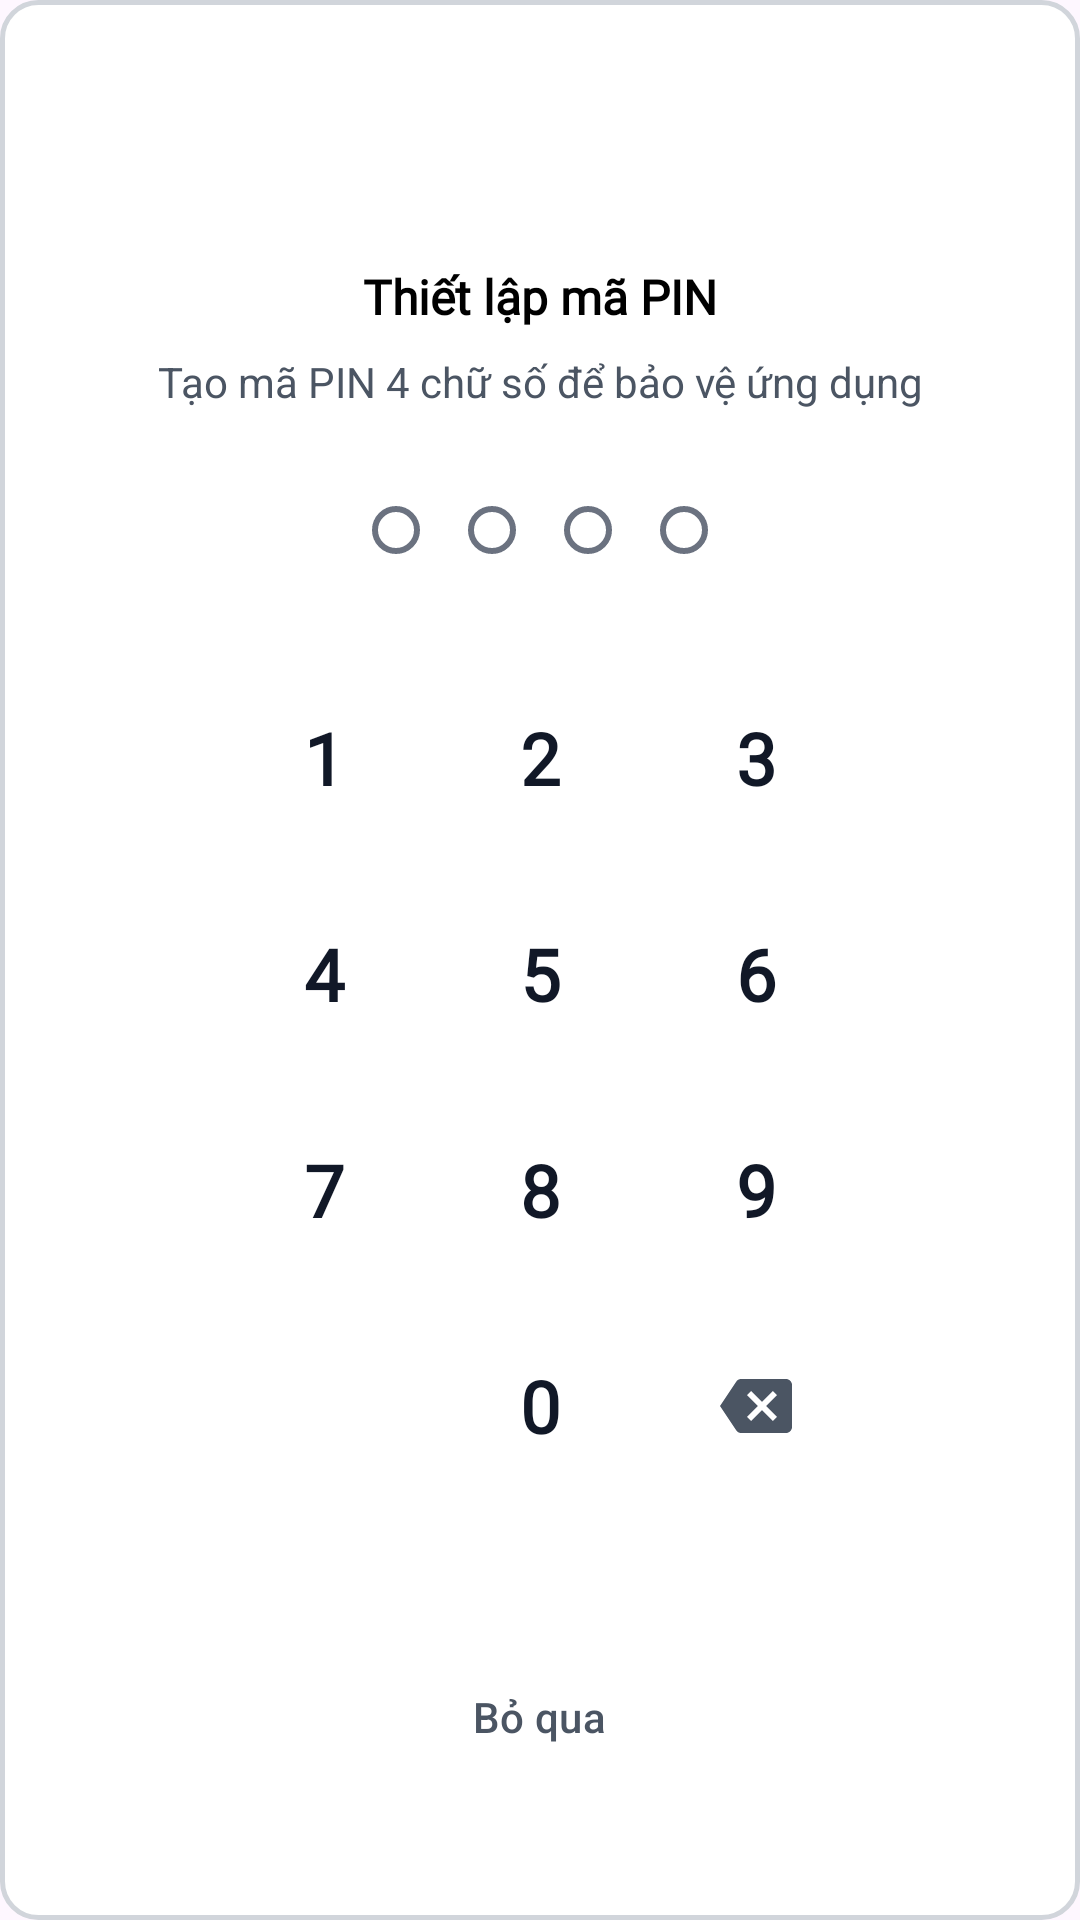

Here is an Android app screen rendered from its layout file. Give the layout XML and the strings, colors and styles it references.
<!-- AndroidManifest.xml: application theme Theme.FurnitureCloudy -->
<!-- res/layout/dialog_pin_code.xml -->
<?xml version="1.0" encoding="utf-8"?>
<androidx.constraintlayout.widget.ConstraintLayout xmlns:android="http://schemas.android.com/apk/res/android"
    xmlns:app="http://schemas.android.com/apk/res-auto"
    android:layout_width="match_parent"
    android:layout_height="wrap_content"
    android:padding="24dp"
    android:background="@drawable/white_background">

    <ImageView
        android:id="@+id/ivPinIcon"
        android:layout_width="48dp"
        android:layout_height="48dp"
        android:src="@drawable/ic_lock"
        app:tint="@color/g_blue"
        app:layout_constraintTop_toTopOf="parent"
        app:layout_constraintStart_toStartOf="parent"
        app:layout_constraintEnd_toEndOf="parent" />

    <TextView
        android:id="@+id/tvPinTitle"
        style="@style/h3"
        android:layout_width="wrap_content"
        android:layout_height="wrap_content"
        android:layout_marginTop="16dp"
        android:text="Thiết lập mã PIN"
        android:textStyle="bold"
        app:layout_constraintEnd_toEndOf="parent"
        app:layout_constraintStart_toStartOf="parent"
        app:layout_constraintTop_toBottomOf="@id/ivPinIcon" />

    <TextView
        android:id="@+id/tvPinSubtitle"
        android:layout_width="wrap_content"
        android:layout_height="wrap_content"
        android:layout_marginTop="8dp"
        android:text="Tạo mã PIN 4 chữ số để bảo vệ ứng dụng"
        android:textColor="@color/g_gray700"
        android:textSize="14sp"
        android:gravity="center"
        app:layout_constraintEnd_toEndOf="parent"
        app:layout_constraintStart_toStartOf="parent"
        app:layout_constraintTop_toBottomOf="@id/tvPinTitle" />

    
    <LinearLayout
        android:id="@+id/pinDotsContainer"
        android:layout_width="wrap_content"
        android:layout_height="wrap_content"
        android:layout_marginTop="24dp"
        android:orientation="horizontal"
        android:gravity="center"
        app:layout_constraintEnd_toEndOf="parent"
        app:layout_constraintStart_toStartOf="parent"
        app:layout_constraintTop_toBottomOf="@id/tvPinSubtitle">

        <View
            android:id="@+id/pinDot1"
            android:layout_width="16dp"
            android:layout_height="16dp"
            android:layout_margin="8dp"
            android:background="@drawable/pin_dot_empty" />

        <View
            android:id="@+id/pinDot2"
            android:layout_width="16dp"
            android:layout_height="16dp"
            android:layout_margin="8dp"
            android:background="@drawable/pin_dot_empty" />

        <View
            android:id="@+id/pinDot3"
            android:layout_width="16dp"
            android:layout_height="16dp"
            android:layout_margin="8dp"
            android:background="@drawable/pin_dot_empty" />

        <View
            android:id="@+id/pinDot4"
            android:layout_width="16dp"
            android:layout_height="16dp"
            android:layout_margin="8dp"
            android:background="@drawable/pin_dot_empty" />
    </LinearLayout>

    
    <EditText
        android:id="@+id/edtPinInput"
        android:layout_width="1dp"
        android:layout_height="1dp"
        android:inputType="numberPassword"
        android:maxLength="4"
        android:importantForAutofill="no"
        android:background="@android:color/transparent"
        app:layout_constraintTop_toBottomOf="@id/pinDotsContainer"
        app:layout_constraintStart_toStartOf="parent" />

    <TextView
        android:id="@+id/tvPinError"
        android:layout_width="wrap_content"
        android:layout_height="wrap_content"
        android:layout_marginTop="16dp"
        android:textColor="@color/g_red"
        android:textSize="14sp"
        android:visibility="gone"
        app:layout_constraintEnd_toEndOf="parent"
        app:layout_constraintStart_toStartOf="parent"
        app:layout_constraintTop_toBottomOf="@id/pinDotsContainer" />

    
    <GridLayout
        android:id="@+id/numberPad"
        android:layout_width="wrap_content"
        android:layout_height="wrap_content"
        android:layout_marginTop="24dp"
        android:columnCount="3"
        android:rowCount="4"
        android:alignmentMode="alignBounds"
        app:layout_constraintEnd_toEndOf="parent"
        app:layout_constraintStart_toStartOf="parent"
        app:layout_constraintTop_toBottomOf="@id/tvPinError">

        <Button
            android:id="@+id/btn1"
            style="@style/PinButtonStyle"
            android:text="1" />

        <Button
            android:id="@+id/btn2"
            style="@style/PinButtonStyle"
            android:text="2" />

        <Button
            android:id="@+id/btn3"
            style="@style/PinButtonStyle"
            android:text="3" />

        <Button
            android:id="@+id/btn4"
            style="@style/PinButtonStyle"
            android:text="4" />

        <Button
            android:id="@+id/btn5"
            style="@style/PinButtonStyle"
            android:text="5" />

        <Button
            android:id="@+id/btn6"
            style="@style/PinButtonStyle"
            android:text="6" />

        <Button
            android:id="@+id/btn7"
            style="@style/PinButtonStyle"
            android:text="7" />

        <Button
            android:id="@+id/btn8"
            style="@style/PinButtonStyle"
            android:text="8" />

        <Button
            android:id="@+id/btn9"
            style="@style/PinButtonStyle"
            android:text="9" />

        <Space
            android:layout_width="64dp"
            android:layout_height="64dp" />

        <Button
            android:id="@+id/btn0"
            style="@style/PinButtonStyle"
            android:text="0" />

        <ImageButton
            android:id="@+id/btnBackspace"
            android:layout_width="64dp"
            android:layout_height="64dp"
            android:layout_margin="4dp"
            android:background="?attr/selectableItemBackgroundBorderless"
            android:src="@drawable/ic_backspace"
            android:contentDescription="Xóa"
            app:tint="@color/g_gray700" />
    </GridLayout>

    <LinearLayout
        android:layout_width="match_parent"
        android:layout_height="wrap_content"
        android:layout_marginTop="24dp"
        android:gravity="center"
        android:orientation="horizontal"
        app:layout_constraintBottom_toBottomOf="parent"
        app:layout_constraintTop_toBottomOf="@id/numberPad">

        <Button
            android:id="@+id/btnCancelPin"
            android:layout_width="wrap_content"
            android:layout_height="wrap_content"
            android:text="Bỏ qua"
            android:textColor="@color/g_gray700"
            android:background="@android:color/transparent"
            style="?attr/materialButtonOutlinedStyle" />

    </LinearLayout>

</androidx.constraintlayout.widget.ConstraintLayout>
<!-- resources referenced by this layout -->
<resources>
  <color name="g_blue">#2563EB</color>
  <color name="g_gray700">#4B5563</color>
  <color name="g_red">#EF4444</color>
  <!-- drawable ic_backspace (drawable) -->
  <?xml version="1.0" encoding="utf-8"?>
  <vector xmlns:android="http://schemas.android.com/apk/res/android"
      android:width="24dp"
      android:height="24dp"
      android:viewportWidth="24"
      android:viewportHeight="24">
      <path
          android:fillColor="#000000"
          android:pathData="M22,3H7c-0.69,0 -1.23,0.35 -1.59,0.88L0,12l5.41,8.11c0.36,0.53 0.9,0.89 1.59,0.89h15c1.1,0 2,-0.9 2,-2V5c0,-1.1 -0.9,-2 -2,-2zM19,15.59L17.59,17L14,13.41L10.41,17L9,15.59L12.59,12L9,8.41L10.41,7L14,10.59L17.59,7L19,8.41L15.41,12L19,15.59z"/>
  </vector>
  <!-- drawable pin_dot_empty (drawable) -->
  <?xml version="1.0" encoding="utf-8"?>
  <shape xmlns:android="http://schemas.android.com/apk/res/android"
      android:shape="oval">
      <stroke
          android:width="2dp"
          android:color="@color/g_gray500" />
      <size
          android:width="16dp"
          android:height="16dp" />
  </shape>
  <!-- drawable white_background (drawable) -->
  <?xml version="1.0" encoding="utf-8"?>
  <shape android:shape="rectangle" xmlns:android="http://schemas.android.com/apk/res/android">
      <solid android:color="@color/white"/>
      <corners android:radius="@dimen/radius_md"/>
      <stroke
          android:width="1.5dp"
          android:color="@color/neutral_300"/>
  </shape>
  <style name="PinButtonStyle" parent="Widget.MaterialComponents.Button.TextButton">
          <item name="android:layout_width">64dp</item>
          <item name="android:layout_height">64dp</item>
          <item name="android:layout_margin">4dp</item>
          <item name="android:textSize">24sp</item>
          <item name="android:textColor">@color/text_primary</item>
          <item name="android:fontFamily">@font/poppins_light</item>
          <item name="android:textStyle">bold</item>
          <item name="backgroundTint">@color/g_gray200</item>
          <item name="cornerRadius">32dp</item>
          <item name="rippleColor">@color/g_blue_gray200</item>
      </style>
  <style name="h3">
          <item name="android:fontFamily">@font/poppins_light</item>
          <item name="android:textColor">@color/black</item>
          <item name="android:textSize">@dimen/text_body_large</item>
          <item name="android:textStyle">bold</item>
      </style>
  <style name="Theme.FurnitureCloudy" parent="Base.Theme.FurnitureCloudy" />
  <color name="g_gray500">#6B7280</color>
  <color name="white">#FFFFFFFF</color>
  <dimen name="radius_md">12dp</dimen>
  <color name="neutral_300">#D1D5DB</color>
  <color name="text_primary">#111827</color>
  <color name="g_gray200">#E5E7EB</color>
  <color name="g_blue_gray200">#9CA3AF</color>
  <color name="black">#FF000000</color>
  <dimen name="text_body_large">16sp</dimen>
  <style name="Base.Theme.FurnitureCloudy" parent="Theme.Material3.DayNight.NoActionBar">
          
          
      </style>
</resources>
